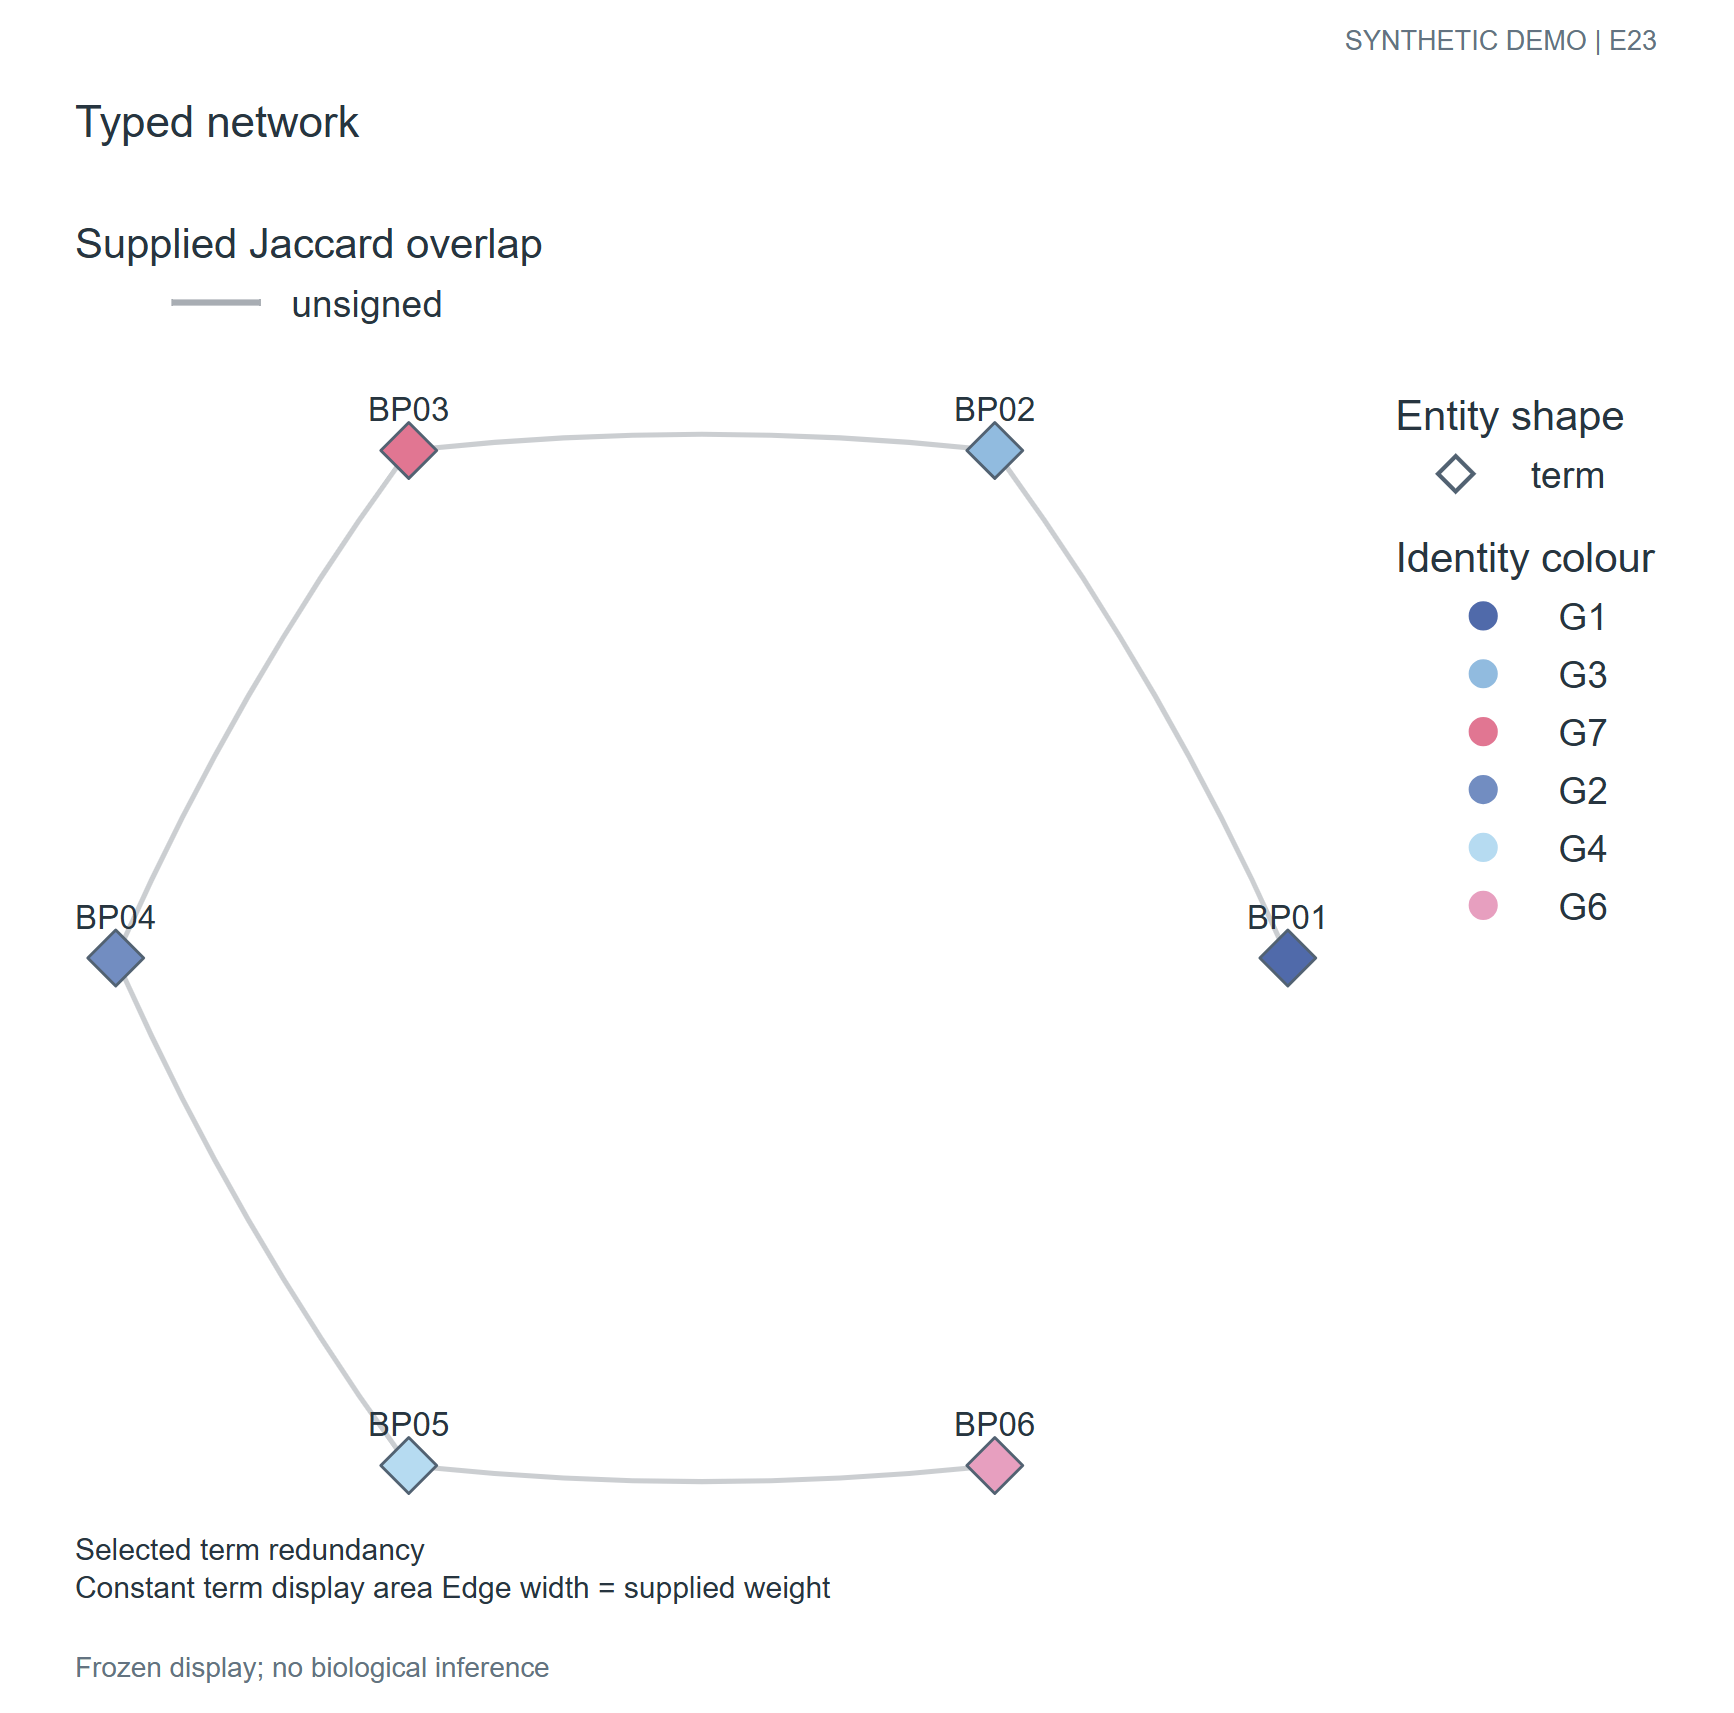

Data behind this chart, as committed beside it:
record_type	node_id	label	entity_type	group	x	y	area	source	target	weight	sign
node	BP01	BP01	term	G1	1.0	0.0	90.0				
node	BP02	BP02	term	G3	0.5	0.866	90.0				
node	BP03	BP03	term	G7	-0.5	0.866	90.0				
node	BP04	BP04	term	G2	-1.0	1.2246467991473532e-16	90.0				
node	BP05	BP05	term	G4	-0.5	-0.866	90.0				
node	BP06	BP06	term	G6	0.5	-0.866	90.0				
edge								BP01	BP02	0.4	0.0
edge								BP02	BP03	0.4	0.0
edge								BP03	BP04	0.4	0.0
edge								BP04	BP05	0.4	0.0
edge								BP05	BP06	0.4	0.0
